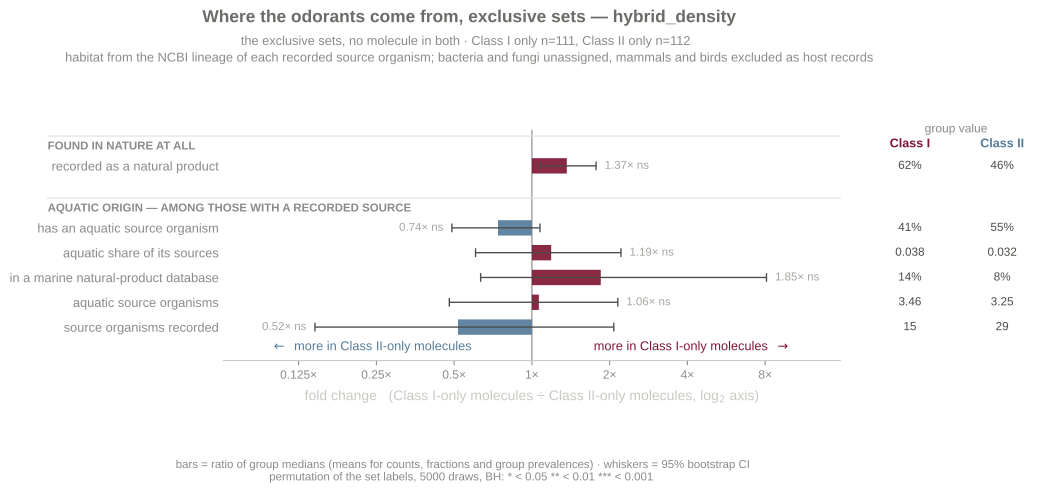

Data behind this chart, as committed beside it:
property, fold_change_I_over_II, ci_lo, ci_hi, class_I, class_II, summary, perm_p, perm_q, cliffs_delta
in_coconut, 1.365, 1.074, 1.772, 0.6216, 0.4554, mean, 0.0132, 0.07918, 0.1663
any_aquatic, 0.7391, 0.4902, 1.075, 0.4058, 0.549, mean, 0.1272, 0.3815, -0.1432
share_aquatic, 1.188, 0.6051, 2.212, 0.038, 0.032, mean, 0.6485, 0.7782, -0.04262
marine_db, 1.848, 0.6331, 8.094, 0.1449, 0.07843, mean, 0.2545, 0.5091, 0.0665
n_aquatic, 1.064, 0.479, 2.151, 3.464, 3.255, mean, 0.8794, 0.8794, -0.1327
n_organisms, 0.5172, 0.1446, 2.075, 15.0, 29.0, median, 0.3495, 0.5243, -0.1415
